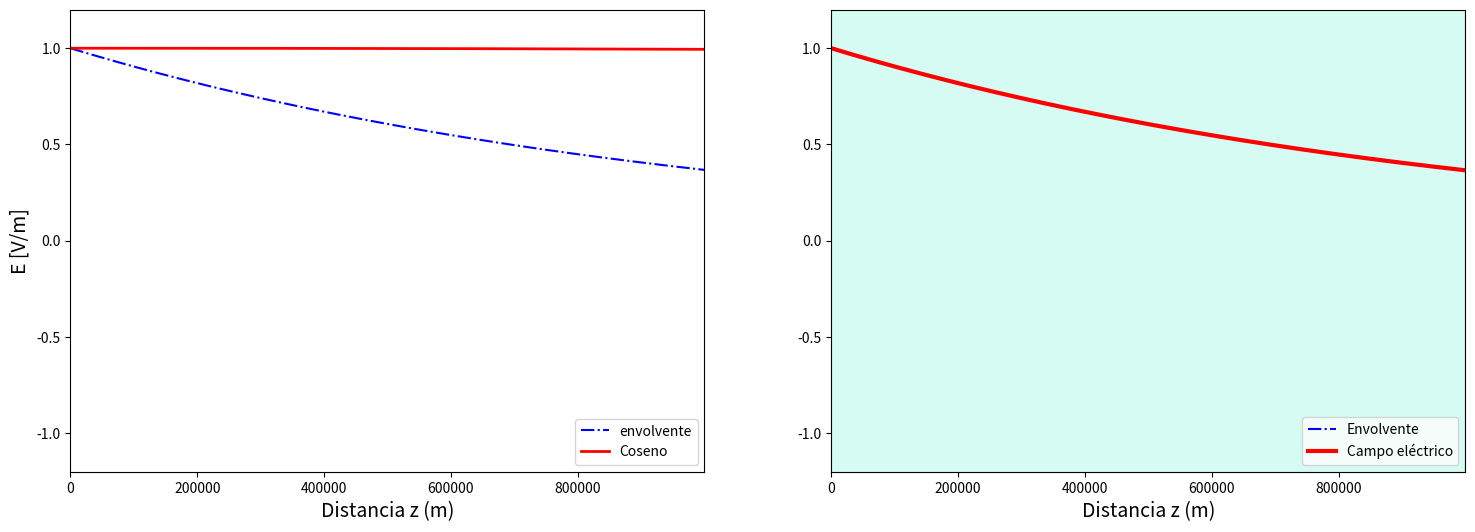
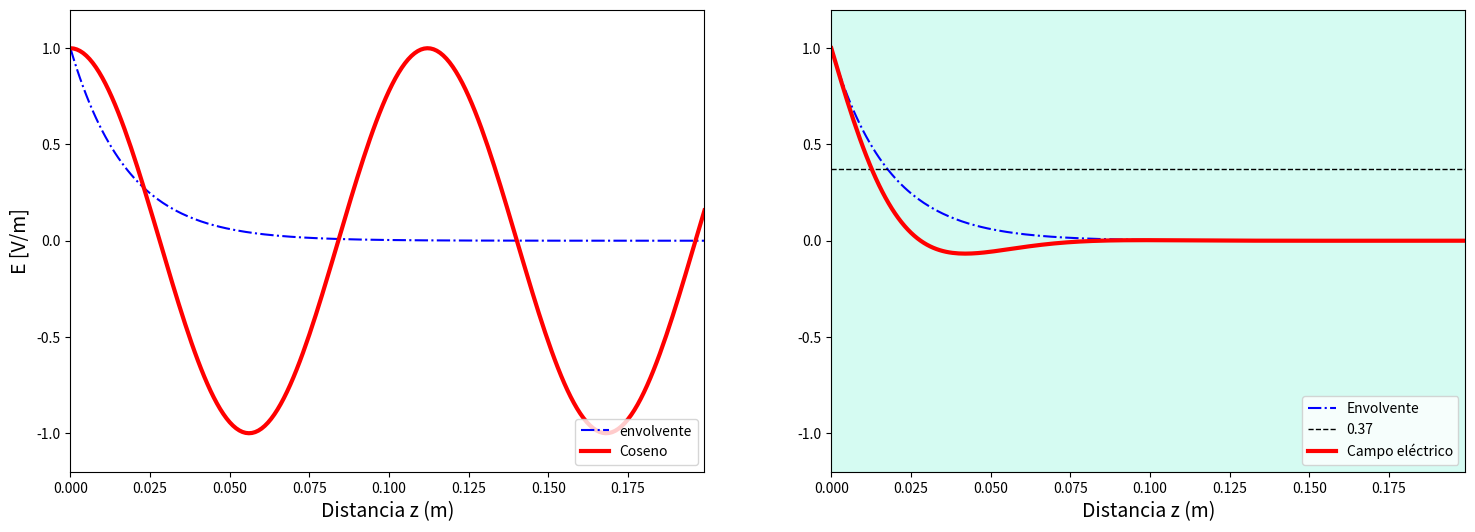
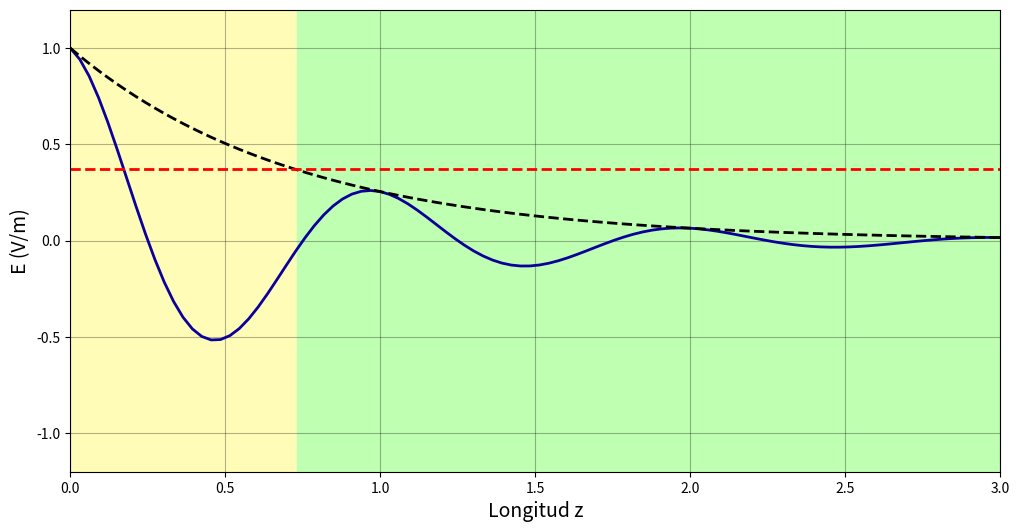

Source code (Python) for these figures, in order:
# -*- coding: utf-8 -*-
"""MediosElectricos.ipynb

Automatically generated by Colaboratory.

Original file is located at
    https://colab.research.google.com/<link-removed>
"""

import numpy as np 
import matplotlib.pyplot as plt

alpha = 0.000001 #@param {type: "slider", min: 0, max: 0.000002, step: 0.0000001}
f = 1e3 
T = 1/f 
v = 3e8 
tand= 0.20e-3
er = 2.6 
e0 = 8.85e-12 
e = er*e0
ur = 1 
u0 = 4e-12*np.pi
u = ur*u0
lambdaa = v/f 
w = 2*np.pi*f
sigma= tand * w * e
#beta = (2*np.pi)/lambd
beta = w*np.sqrt(u*e)
if (alpha!=0): delta = 1/alpha 
else: delta=0
z = np.arange(0,1000000,100) 
envolvente = np.exp(-alpha*z) 
cs = np.cos(beta*z)
Ez = envolvente*cs 


rectangulo = plt.Rectangle((0,-1.2),delta,2.4,color='#77F2D4',alpha=.3)

fig, ax = plt.subplots(1,2,figsize=(18,6))
ax[0].axis([0,z[-1],-1.2,1.2])
ax[0].plot(z,envolvente, 'b-.',label = 'envolvente')
ax[0].plot(z, cs, label='Coseno',color='#FF0000',lw=2)
ax[0].set_xlabel('Distancia z (m)', fontsize=14)
ax[0].set_ylabel('E [V/m]', fontsize=14)
ax[0].legend(loc='lower right')

ax[1].axis([0, z[-1], -1.2, 1.2])
ax[1].add_artist(rectangulo)
ax[1].plot(z, envolvente, 'b-.',label='Envolvente')
ax[1].plot(z, Ez, label='Campo eléctrico', lw=3,color='#FF0000')
ax[1].set_xlabel('Distancia z (m)', fontsize=14)
ax[1].legend(loc='lower right')

fig.show()

import numpy as np
import matplotlib.pyplot as plt

f = 1e3
er = 1
ur = 1
sigma = 5.8e7
alpha = np.sqrt(np.pi*er*ur*f)
beta = np.sqrt(np.pi*er*ur*f)
delta= 500000
w = 2*np.pi*f
z = np.arange(0,.2,.001)
envolvente = np.exp(-alpha*z) 
cs = np.cos(beta*z)
Ez = envolvente*cs


rectangulo = plt.Rectangle((0,-1.2),delta,2.4,color='#77F2D4',alpha=.3)

fig, ax = plt.subplots(1,2,figsize=(18,6))
ax[0].axis([0,z[-1],-1.2,1.2])
ax[0].plot(z,envolvente, 'b-.',label = 'envolvente')
ax[0].plot(z, cs, label='Coseno',color='#FF0000',lw=3)
ax[0].set_xlabel('Distancia z (m)', fontsize=14)
ax[0].set_ylabel('E [V/m]', fontsize=14)
ax[0].legend(loc='lower right')


ax[1].axis([0, z[-1], -1.2, 1.2])
ax[1].add_artist(rectangulo)
ax[1].plot(z, envolvente, 'b-.',label='Envolvente')
ax[1].plot([0, z[-1]], [0.37, 0.37], 'k--', lw=1, label='0.37')
ax[1].plot(z, Ez, label='Campo eléctrico', lw=3,color='#FF0000')
ax[1].set_xlabel('Distancia z (m)', fontsize=14)
ax[1].legend(loc='lower right')

fig.show()

import numpy as np
import matplotlib.pyplot as plt

Frecuencia_PHz = 10001  #@param {type: "slider", min: 1, max: 10001, step: 1000}

f = Frecuencia_PHz*1e15;
e0 = 8.8542e-12;
u0 = 1.2566e-6;
er = 1;
ur = 1;
sigma = 5.8e7;

omega = 2*np.pi*f;
e = e0*er;
u = u0*ur;
tand = sigma/(omega*e);
alpha = omega*np.sqrt(u*e/2)*np.sqrt(np.sqrt(1+tand*2)-1);
beta  = omega*np.sqrt(u*e/2)*np.sqrt(np.sqrt(1+tand*2)+1);
delta = 1/alpha
lambd = 2*np.pi/beta

z = np.arange(0,u, e*1e-1)
Env = np.exp(-alpha*z)
senal = Env*np.cos(-beta*z)

f, ax = plt.subplots( figsize=(12, 6))

rec_r = plt.Rectangle((0, -1.2), 3, 2.4, color='#fff616', alpha = 0.3)
rec_b = plt.Rectangle((delta/lambd, -1.2), 3-delta/lambd, 2.4, color='#bfffb1')

ax.add_artist(rec_r)
ax.add_artist(rec_b)
ax.plot(z/lambd, senal,color = '#0c009a', label='E',lw=2)
ax.plot(z/lambd, Env,'k--',label='Envolvente',lw=2)
ax.plot([0, 3], [0.37, 0.37], 'r--', lw=2, label='0.37')
ax.axis([0, 3, -1.2, 1.2])
ax.grid(color = 'k', alpha = 0.3)
ax.set_xlabel('Longitud z', fontsize=14)
ax.set_ylabel('E (V/m)', fontsize=14)